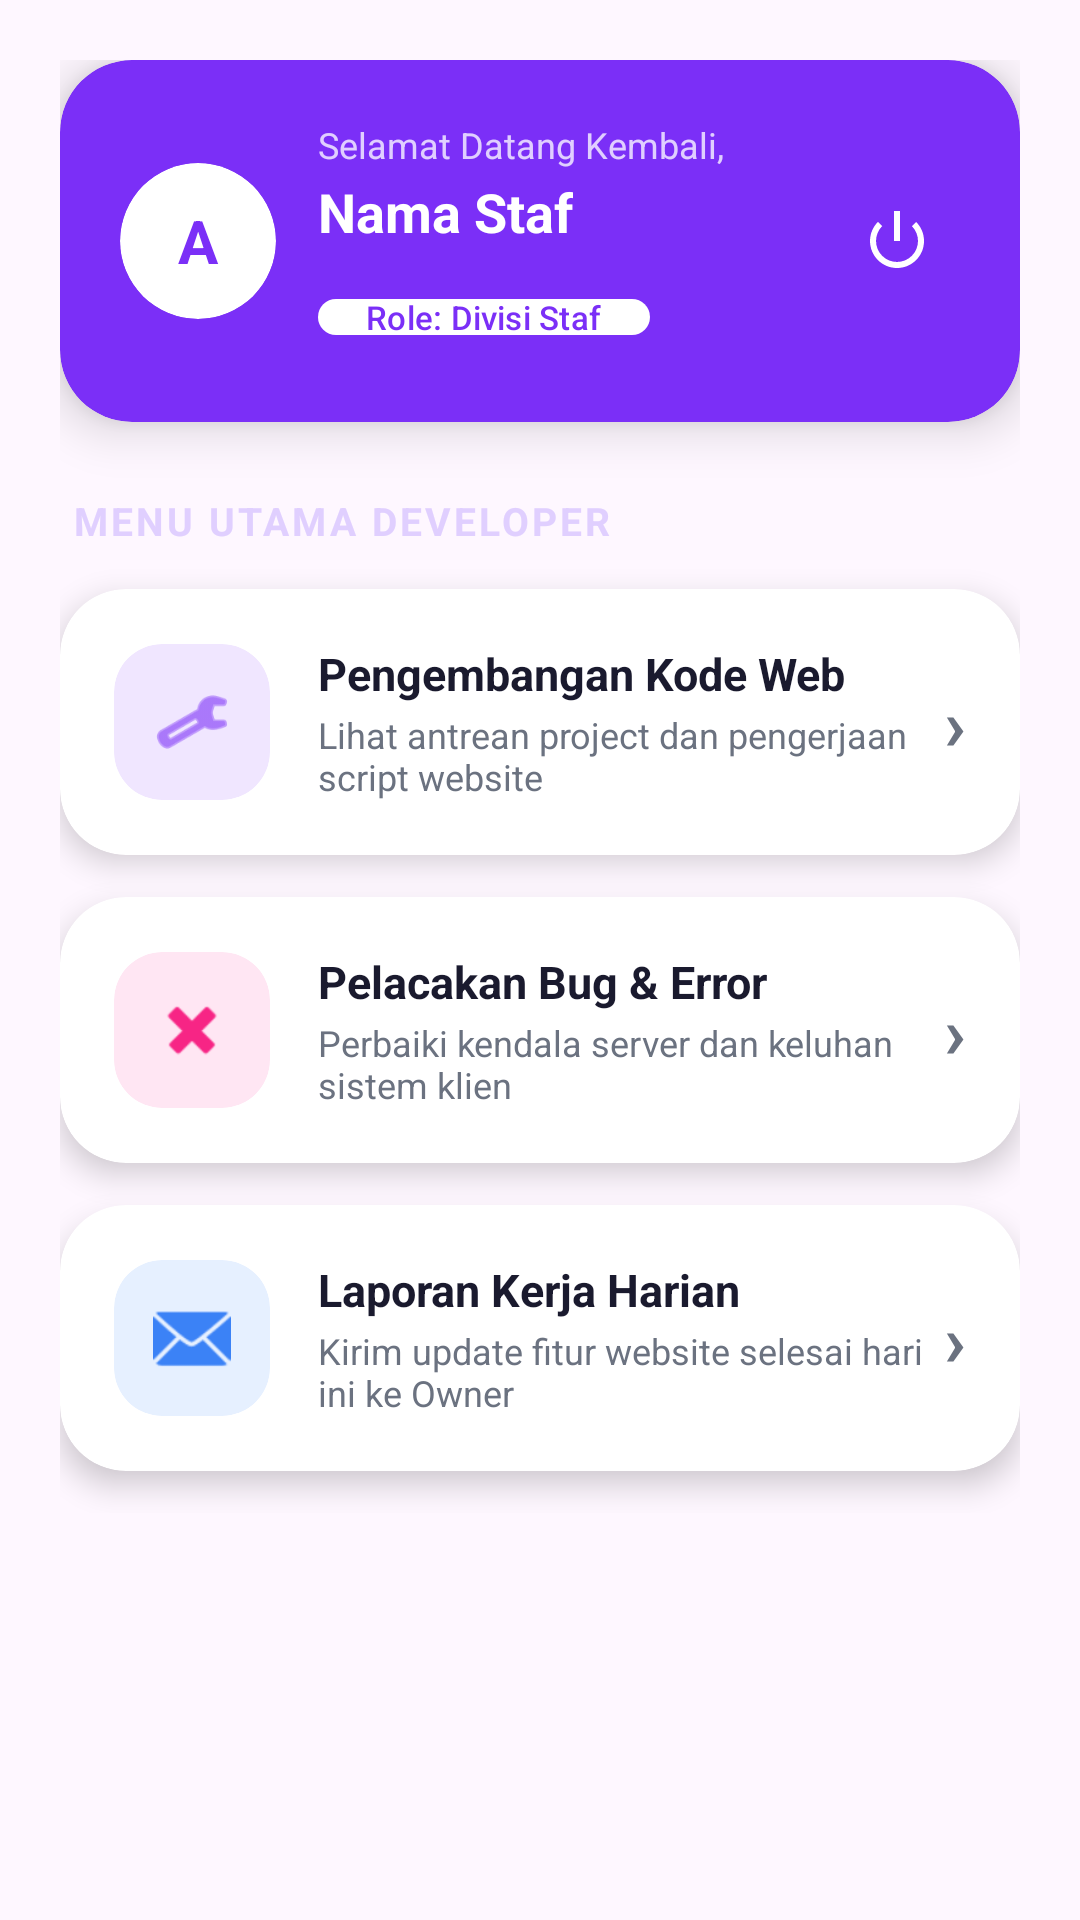

Android layout source for this screen:
<!-- AndroidManifest.xml: application theme Theme.Material3.DayNight.NoActionBar -->
<!-- res/layout/activity_dashboard_developer.xml -->
<?xml version="1.0" encoding="utf-8"?>
<ScrollView xmlns:android="http://schemas.android.com/apk/res/android"
    xmlns:app="http://schemas.android.com/apk/res-auto"
    android:layout_width="match_parent"
    android:layout_height="match_parent"
    android:background="@drawable/bg_gradient_main">

    <LinearLayout
        android:layout_width="match_parent"
        android:layout_height="wrap_content"
        android:orientation="vertical"
        android:padding="20dp">

        <include layout="@layout/item_header_profile" />

        <TextView
            android:layout_width="wrap_content"
            android:layout_height="wrap_content"
            android:text="MENU UTAMA DEVELOPER"
            android:textColor="#E0CFFF"
            android:textStyle="bold"
            android:textSize="13sp"
            android:letterSpacing="0.08"
            android:layout_marginBottom="14dp"
            android:layout_marginStart="4dp" />

        <com.google.android.material.card.MaterialCardView
            android:id="@+id/cardMenu1"
            android:layout_width="match_parent"
            android:layout_height="wrap_content"
            android:layout_marginBottom="14dp"
            style="@style/Widget.Material3.CardView.Elevated"
            app:cardBackgroundColor="@color/surface_white"
            app:cardCornerRadius="22dp"
            app:cardElevation="6dp"
            app:strokeWidth="0dp">

            <LinearLayout
                android:layout_width="match_parent"
                android:layout_height="wrap_content"
                android:orientation="horizontal"
                android:padding="18dp"
                android:gravity="center_vertical">

                <com.google.android.material.card.MaterialCardView
                    android:layout_width="52dp"
                    android:layout_height="52dp"
                    app:cardCornerRadius="16dp"
                    app:cardBackgroundColor="@color/icon_bg_purple"
                    app:cardElevation="0dp"
                    app:strokeWidth="0dp">

                    <ImageView
                        android:layout_width="26dp"
                        android:layout_height="26dp"
                        android:layout_gravity="center"
                        android:src="@android:drawable/ic_menu_manage"
                        app:tint="@color/gradient_start" />
                </com.google.android.material.card.MaterialCardView>

                <LinearLayout
                    android:layout_width="0dp"
                    android:layout_height="wrap_content"
                    android:layout_weight="1"
                    android:orientation="vertical"
                    android:layout_marginStart="16dp">

                    <TextView
                        android:layout_width="wrap_content"
                        android:layout_height="wrap_content"
                        android:text="Pengembangan Kode Web"
                        android:textColor="@color/text_dark"
                        android:textStyle="bold"
                        android:textSize="15sp" />

                    <TextView
                        android:layout_width="wrap_content"
                        android:layout_height="wrap_content"
                        android:text="Lihat antrean project dan pengerjaan script website"
                        android:textSize="12sp"
                        android:textColor="@color/text_muted"
                        android:layout_marginTop="2dp" />
                </LinearLayout>

                <TextView
                    android:layout_width="wrap_content"
                    android:layout_height="wrap_content"
                    android:text="›"
                    android:textSize="24sp"
                    android:textColor="@color/text_muted"
                    android:textStyle="bold" />
            </LinearLayout>
        </com.google.android.material.card.MaterialCardView>

        <com.google.android.material.card.MaterialCardView
            android:id="@+id/cardMenu2"
            android:layout_width="match_parent"
            android:layout_height="wrap_content"
            android:layout_marginBottom="14dp"
            style="@style/Widget.Material3.CardView.Elevated"
            app:cardBackgroundColor="@color/surface_white"
            app:cardCornerRadius="22dp"
            app:cardElevation="6dp"
            app:strokeWidth="0dp">

            <LinearLayout
                android:layout_width="match_parent"
                android:layout_height="wrap_content"
                android:orientation="horizontal"
                android:padding="18dp"
                android:gravity="center_vertical">

                <com.google.android.material.card.MaterialCardView
                    android:layout_width="52dp"
                    android:layout_height="52dp"
                    app:cardCornerRadius="16dp"
                    app:cardBackgroundColor="@color/icon_bg_pink"
                    app:cardElevation="0dp"
                    app:strokeWidth="0dp">

                    <ImageView
                        android:layout_width="26dp"
                        android:layout_height="26dp"
                        android:layout_gravity="center"
                        android:src="@android:drawable/ic_delete"
                        app:tint="@color/gradient_end" />
                </com.google.android.material.card.MaterialCardView>

                <LinearLayout
                    android:layout_width="0dp"
                    android:layout_height="wrap_content"
                    android:layout_weight="1"
                    android:orientation="vertical"
                    android:layout_marginStart="16dp">

                    <TextView
                        android:layout_width="wrap_content"
                        android:layout_height="wrap_content"
                        android:text="Pelacakan Bug &amp; Error"
                        android:textColor="@color/text_dark"
                        android:textStyle="bold"
                        android:textSize="15sp" />

                    <TextView
                        android:layout_width="wrap_content"
                        android:layout_height="wrap_content"
                        android:text="Perbaiki kendala server dan keluhan sistem klien"
                        android:textSize="12sp"
                        android:textColor="@color/text_muted"
                        android:layout_marginTop="2dp" />
                </LinearLayout>

                <TextView
                    android:layout_width="wrap_content"
                    android:layout_height="wrap_content"
                    android:text="›"
                    android:textSize="24sp"
                    android:textColor="@color/text_muted"
                    android:textStyle="bold" />
            </LinearLayout>
        </com.google.android.material.card.MaterialCardView>

        <com.google.android.material.card.MaterialCardView
            android:id="@+id/cardMenu3"
            android:layout_width="match_parent"
            android:layout_height="wrap_content"
            android:layout_marginBottom="14dp"
            style="@style/Widget.Material3.CardView.Elevated"
            app:cardBackgroundColor="@color/surface_white"
            app:cardCornerRadius="22dp"
            app:cardElevation="6dp"
            app:strokeWidth="0dp">

            <LinearLayout
                android:layout_width="match_parent"
                android:layout_height="wrap_content"
                android:orientation="horizontal"
                android:padding="18dp"
                android:gravity="center_vertical">

                <com.google.android.material.card.MaterialCardView
                    android:layout_width="52dp"
                    android:layout_height="52dp"
                    app:cardCornerRadius="16dp"
                    app:cardBackgroundColor="@color/icon_bg_blue"
                    app:cardElevation="0dp"
                    app:strokeWidth="0dp">

                    <ImageView
                        android:layout_width="26dp"
                        android:layout_height="26dp"
                        android:layout_gravity="center"
                        android:src="@android:drawable/ic_dialog_email"
                        app:tint="#3B82F6" />
                </com.google.android.material.card.MaterialCardView>

                <LinearLayout
                    android:layout_width="0dp"
                    android:layout_height="wrap_content"
                    android:layout_weight="1"
                    android:orientation="vertical"
                    android:layout_marginStart="16dp">

                    <TextView
                        android:layout_width="wrap_content"
                        android:layout_height="wrap_content"
                        android:text="Laporan Kerja Harian"
                        android:textColor="@color/text_dark"
                        android:textStyle="bold"
                        android:textSize="15sp" />

                    <TextView
                        android:layout_width="wrap_content"
                        android:layout_height="wrap_content"
                        android:text="Kirim update fitur website selesai hari ini ke Owner"
                        android:textSize="12sp"
                        android:textColor="@color/text_muted"
                        android:layout_marginTop="2dp" />
                </LinearLayout>

                <TextView
                    android:layout_width="wrap_content"
                    android:layout_height="wrap_content"
                    android:text="›"
                    android:textSize="24sp"
                    android:textColor="@color/text_muted"
                    android:textStyle="bold" />
            </LinearLayout>
        </com.google.android.material.card.MaterialCardView>

    </LinearLayout>
</ScrollView>
<!-- res/layout/item_header_profile.xml (included above) -->
<?xml version="1.0" encoding="utf-8"?>
<com.google.android.material.card.MaterialCardView
    xmlns:android="http://schemas.android.com/apk/res/android"
    xmlns:app="http://schemas.android.com/apk/res-auto"
    xmlns:tools="http://tools.android.com/tools"
    style="@style/Widget.Material3.CardView.Elevated"
    android:layout_width="match_parent"
    android:layout_height="wrap_content"
    android:layout_marginBottom="24dp"
    app:cardBackgroundColor="@color/gradient_start"
    app:cardCornerRadius="24dp"
    app:cardElevation="10dp"
    app:strokeWidth="0dp">

    <LinearLayout
        android:layout_width="match_parent"
        android:layout_height="wrap_content"
        android:orientation="horizontal"
        android:padding="20dp"
        android:gravity="center_vertical">

        <com.google.android.material.card.MaterialCardView
            android:layout_width="52dp"
            android:layout_height="52dp"
            app:cardCornerRadius="26dp"
            app:cardBackgroundColor="#FFFFFF"
            app:cardElevation="0dp"
            app:strokeWidth="0dp">

            <TextView
                android:id="@+id/tvInisial"
                android:layout_width="match_parent"
                android:layout_height="match_parent"
                android:gravity="center"
                android:text="A"
                android:textColor="@color/gradient_start"
                android:textSize="20sp"
                android:textStyle="bold" />
        </com.google.android.material.card.MaterialCardView>

        <LinearLayout
            android:layout_width="0dp"
            android:layout_height="wrap_content"
            android:layout_weight="1"
            android:layout_marginStart="14dp"
            android:orientation="vertical">

            <TextView
                android:id="@+id/tvWelcome"
                android:layout_width="wrap_content"
                android:layout_height="wrap_content"
                android:text="Selamat Datang Kembali,"
                android:textSize="12sp"
                android:textColor="#E0CFFF" />

            <TextView
                android:id="@+id/tvStaffName"
                android:layout_width="wrap_content"
                android:layout_height="wrap_content"
                android:text="Nama Staf"
                tools:text="Arif Rahmansyah"
                android:textSize="18sp"
                android:textStyle="bold"
                android:textColor="#FFFFFF"
                android:layout_marginTop="2dp" />

            <com.google.android.material.chip.Chip
                android:id="@+id/chipRole"
                android:layout_width="wrap_content"
                android:layout_height="30dp"
                android:layout_marginTop="8dp"
                android:text="Role: Divisi Staf"
                tools:text="Role: Finance"
                android:textColor="@color/gradient_start"
                android:textSize="11sp"
                app:chipBackgroundColor="#FFFFFF"
                app:chipStrokeWidth="0dp"
                app:chipMinHeight="30dp" />
        </LinearLayout>

        <ImageButton
            android:id="@+id/btnLogout"
            android:layout_width="42dp"
            android:layout_height="42dp"
            android:src="@android:drawable/ic_lock_power_off"
            android:background="@android:color/transparent"
            app:tint="#FFFFFF"
            android:contentDescription="Logout" />

    </LinearLayout>
</com.google.android.material.card.MaterialCardView>
<!-- resources referenced by this layout -->
<resources>
  <color name="gradient_end">#F72585</color>
  <color name="gradient_start">#7B2FF7</color>
  <color name="icon_bg_blue">#E6F0FF</color>
  <color name="icon_bg_pink">#FFE6F3</color>
  <color name="icon_bg_purple">#F0E6FF</color>
  <color name="surface_white">#FFFFFF</color>
  <color name="text_dark">#1A1A2E</color>
  <color name="text_muted">#6B7280</color>
</resources>
